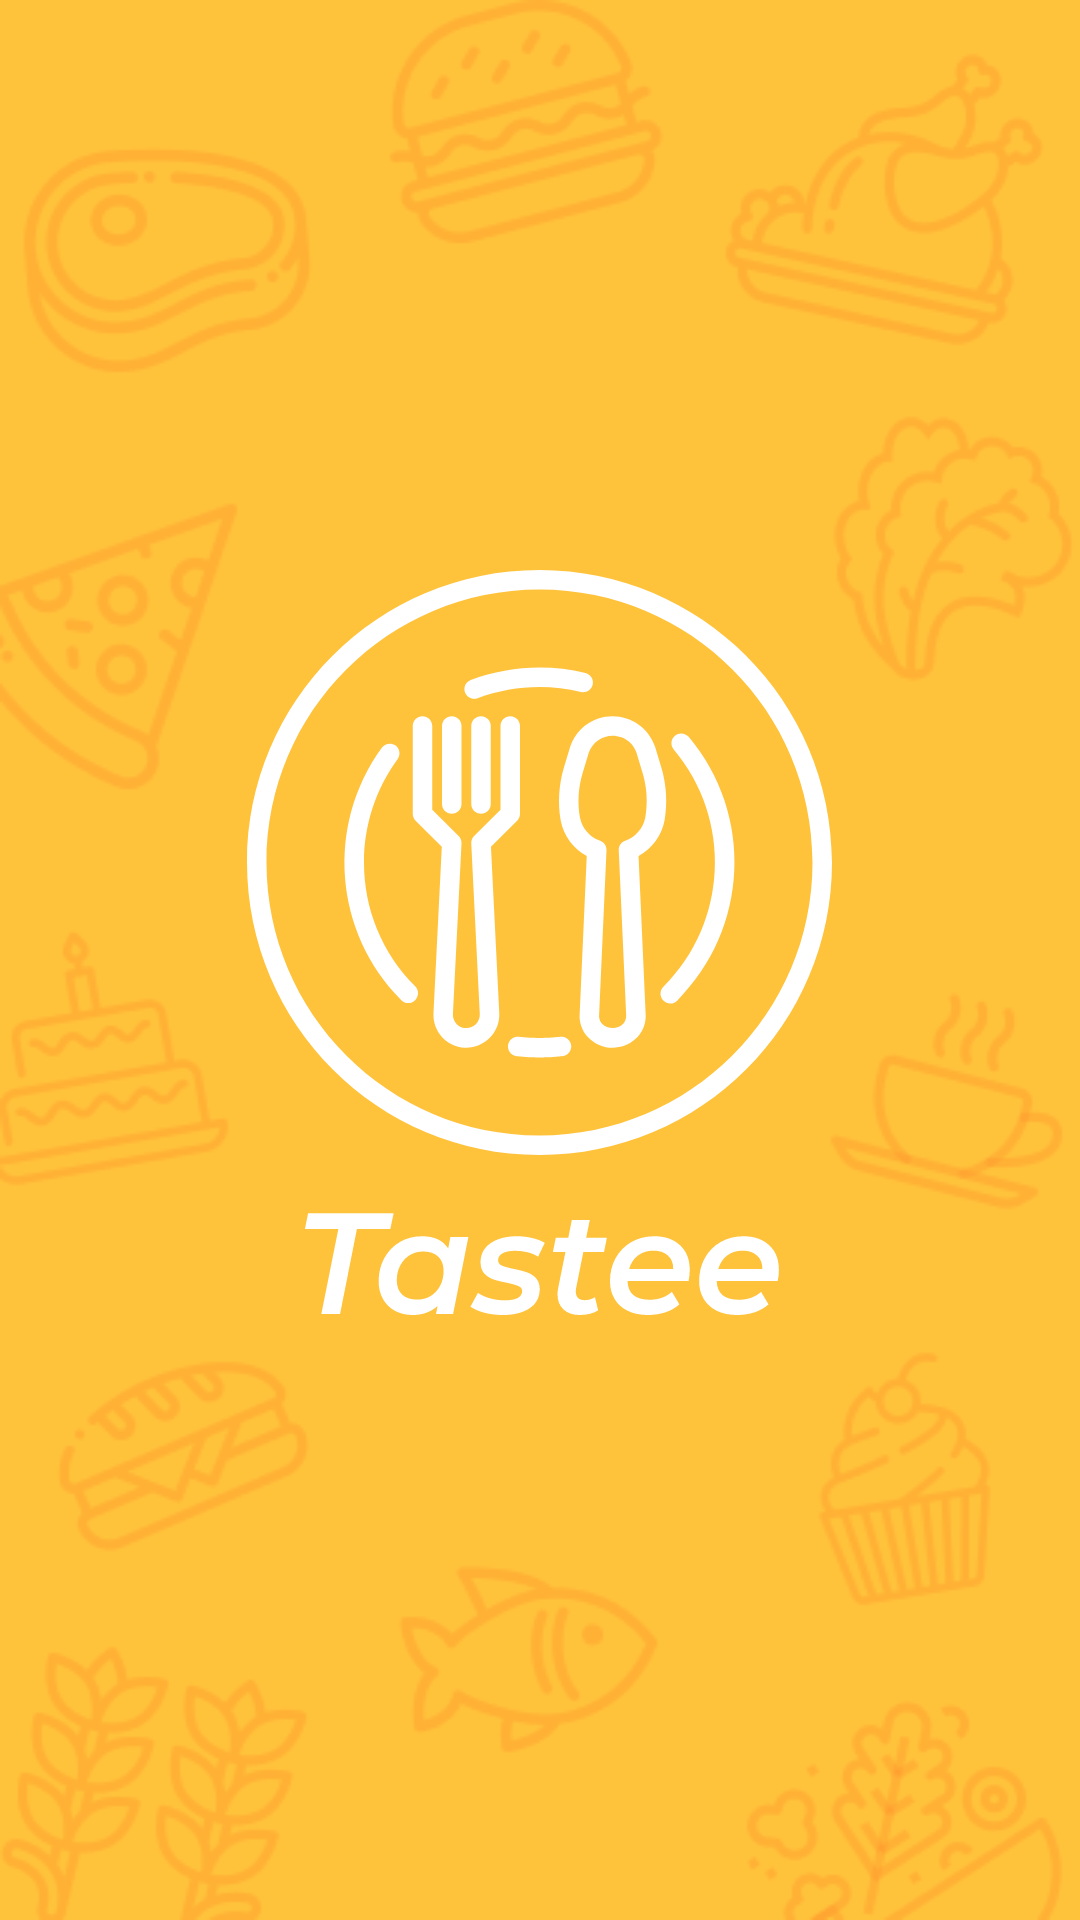

Here is an Android app screen rendered from its layout file. Give the layout XML and the strings, colors and styles it references.
<!-- AndroidManifest.xml: application theme AppTheme -->
<!-- res/layout/activity_splashscreen.xml -->
<?xml version="1.0" encoding="utf-8"?>
<RelativeLayout
        xmlns:android="http://schemas.android.com/apk/res/android"
        xmlns:tools="http://schemas.android.com/tools"
        android:layout_width="match_parent"
        android:layout_height="match_parent"
        android:background="@drawable/splashscreen_bg"
        android:gravity="center"
        tools:context=".activities.SplashActivity"
>

    <ImageView
            android:layout_width="wrap_content"
            android:layout_height="wrap_content"
            android:src="@drawable/ic_tastee_logo"/>

</RelativeLayout>
<!-- resources referenced by this layout -->
<resources>
  <!-- drawable ic_tastee_logo: vector/xml drawable (drawable, 9688 chars, omitted) -->
  <!-- drawable splashscreen_bg: png bitmap (drawable-v24, 35866 bytes) -->
  <style name="AppTheme" parent="AppBaseTheme">
          <item name="android:textViewStyle"> @style/MontserratTextViewStyle </item>
          <item name="android:buttonStyle"> @style/MontserratButtonStyle </item>
      </style>
  <style name="AppBaseTheme" parent="Theme.AppCompat.Light.DarkActionBar">
          
          <item name="colorPrimary">@color/colorPrimary</item>
          <item name="colorPrimaryDark">@color/colorPrimaryDark</item>
          <item name="colorAccent">@color/colorAccent</item>
      </style>
  <style name="MontserratTextViewStyle" parent="android:Widget.TextView">
          <item name="android:fontFamily"> @font/montserrat </item>
      </style>
  <style name="MontserratButtonStyle" parent="android:Widget.Holo.Button">
          <item name="android:fontFamily"> @font/montserrat </item>
      </style>
  <color name="colorPrimary">#008577</color>
  <color name="colorPrimaryDark">#00574B</color>
  <color name="colorAccent">#D81B60</color>
</resources>
